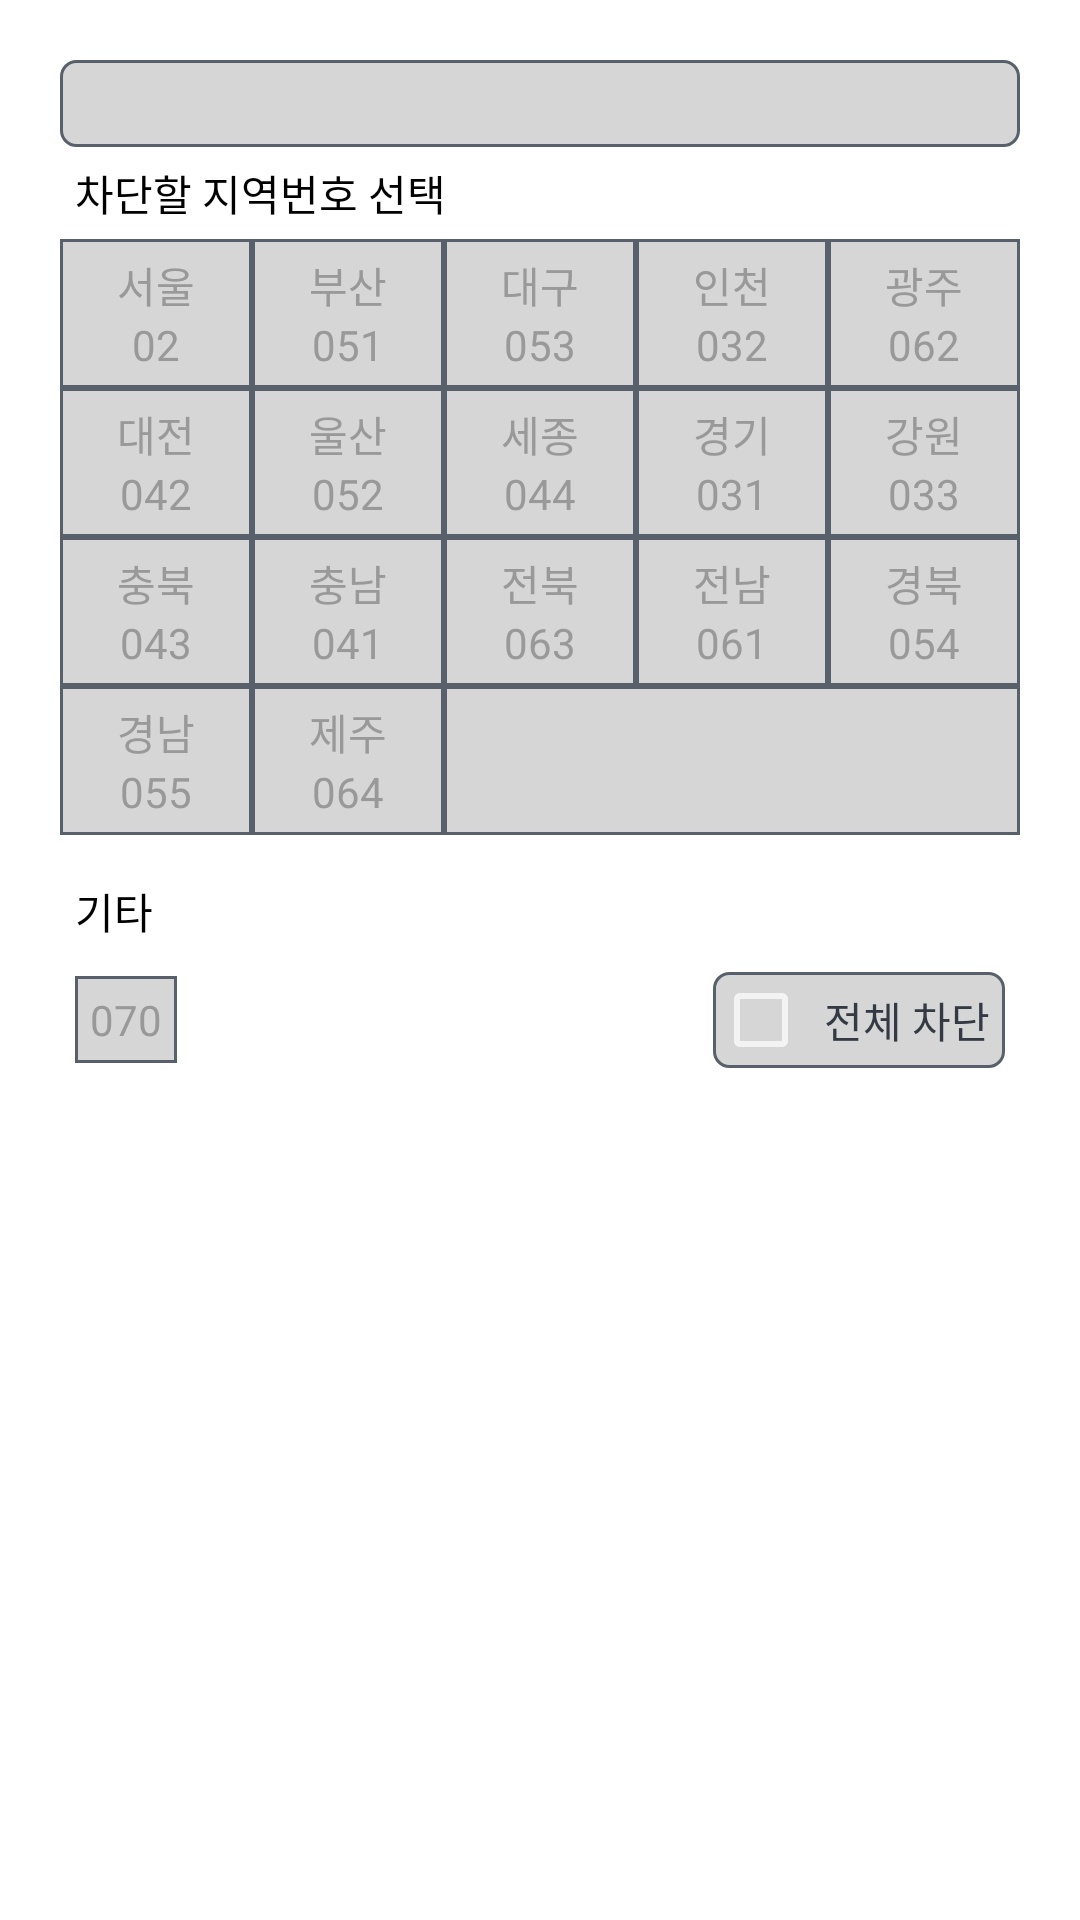

Reconstruct the res/layout file that produces this screen, plus the resources it refers to.
<!-- AndroidManifest.xml: application theme Theme.AppCompat.NoActionBar -->
<!-- res/layout/fragment_area_code.xml -->
<?xml version="1.0" encoding="utf-8"?>
<LinearLayout xmlns:android="http://schemas.android.com/apk/res/android"
    android:orientation="vertical" android:layout_width="match_parent"
    android:padding="20dp"
    android:background="@android:color/white"
    android:gravity="right"
    android:layout_height="match_parent">

    <include layout="@layout/include_str"/>

    <LinearLayout
        android:layout_width="match_parent"
        android:layout_height="wrap_content"
        android:orientation="vertical">


        <TextView
            android:text="@string/block_area"
            android:layout_width="match_parent"
            android:layout_height="wrap_content"
            android:padding="@dimen/base_padding"
            android:textColor="@android:color/black"
            android:id="@+id/textView2" />



    <LinearLayout
        android:layout_width="match_parent"
        android:layout_height="wrap_content"
        android:background="@drawable/black_gray"
        android:orientation="vertical">


    <LinearLayout
        android:layout_width="match_parent"
        android:layout_height="wrap_content"
        android:orientation="horizontal">
        <LinearLayout
            android:id="@+id/area01"
            style="@style/area_layout">

            <TextView
                style="@style/area_text"
                android:text="@string/area_str_01"/>
            <TextView
                style="@style/area_text"
                android:text="@string/area_01"/>

        </LinearLayout>

        <LinearLayout
            android:id="@+id/area02"
            style="@style/area_layout">

            <TextView
                style="@style/area_text"
                android:text="@string/area_str_02"/>
            <TextView
                style="@style/area_text"
                android:text="@string/area_02"/>

        </LinearLayout>

        <LinearLayout
            android:id="@+id/area03"
            style="@style/area_layout">

            <TextView
                style="@style/area_text"
                android:text="@string/area_str_03"/>
            <TextView
                style="@style/area_text"
                android:text="@string/area_03"/>

        </LinearLayout>

        <LinearLayout
            android:id="@+id/area04"
            style="@style/area_layout">

            <TextView
                style="@style/area_text"
                android:text="@string/area_str_04"/>
            <TextView
                style="@style/area_text"
                android:text="@string/area_04"/>

        </LinearLayout>

        <LinearLayout
            android:id="@+id/area05"
            style="@style/area_layout">

            <TextView
                style="@style/area_text"
                android:text="@string/area_str_05"/>
            <TextView
                style="@style/area_text"
                android:text="@string/area_05"/>

        </LinearLayout>
    </LinearLayout>
    <LinearLayout
        android:layout_width="match_parent"
        android:layout_height="wrap_content"
        android:orientation="horizontal">
        <LinearLayout
            android:id="@+id/area06"
            style="@style/area_layout">

            <TextView
                style="@style/area_text"
                android:text="@string/area_str_06"/>
            <TextView
                style="@style/area_text"
                android:text="@string/area_06"/>

        </LinearLayout>

        <LinearLayout
            android:id="@+id/area07"
            style="@style/area_layout">

            <TextView
                style="@style/area_text"
                android:text="@string/area_str_07"/>
            <TextView
                style="@style/area_text"
                android:text="@string/area_07"/>

        </LinearLayout>

        <LinearLayout
            android:id="@+id/area08"
            style="@style/area_layout">

            <TextView
                style="@style/area_text"
                android:text="@string/area_str_08"/>
            <TextView
                style="@style/area_text"
                android:text="@string/area_08"/>

        </LinearLayout>

        <LinearLayout
            android:id="@+id/area09"
            style="@style/area_layout">

            <TextView
                style="@style/area_text"
                android:text="@string/area_str_09"/>
            <TextView
                style="@style/area_text"
                android:text="@string/area_09"/>

        </LinearLayout>

        <LinearLayout
            android:id="@+id/area10"
            style="@style/area_layout">

            <TextView
                style="@style/area_text"
                android:text="@string/area_str_10"/>
            <TextView
                style="@style/area_text"
                android:text="@string/area_10"/>

        </LinearLayout>
    </LinearLayout>
    <LinearLayout
        android:layout_width="match_parent"
        android:layout_height="wrap_content"
        android:orientation="horizontal">
        <LinearLayout
            android:id="@+id/area11"
            style="@style/area_layout">

            <TextView
                style="@style/area_text"
                android:text="@string/area_str_11"/>
            <TextView
                style="@style/area_text"
                android:text="@string/area_11"/>

        </LinearLayout>

        <LinearLayout
            android:id="@+id/area12"
            style="@style/area_layout">

            <TextView
                style="@style/area_text"
                android:text="@string/area_str_12"/>
            <TextView
                style="@style/area_text"
                android:text="@string/area_12"/>

        </LinearLayout>

        <LinearLayout
            android:id="@+id/area13"
            style="@style/area_layout">

            <TextView
                style="@style/area_text"
                android:text="@string/area_str_13"/>
            <TextView
                style="@style/area_text"
                android:text="@string/area_13"/>

        </LinearLayout>

        <LinearLayout
            android:id="@+id/area14"
            style="@style/area_layout">

            <TextView
                style="@style/area_text"
                android:text="@string/area_str_14"/>
            <TextView
                style="@style/area_text"
                android:text="@string/area_14"/>

        </LinearLayout>

        <LinearLayout
            android:id="@+id/area15"
            style="@style/area_layout">

            <TextView
                style="@style/area_text"
                android:text="@string/area_str_15"/>
            <TextView
                style="@style/area_text"
                android:text="@string/area_15"/>

        </LinearLayout>
    </LinearLayout>
    <LinearLayout
        android:layout_width="match_parent"
        android:layout_height="wrap_content"
        android:orientation="horizontal">
        <LinearLayout
            android:id="@+id/area16"
            style="@style/area_layout">

            <TextView
                style="@style/area_text"
                android:text="@string/area_str_16"/>
            <TextView
                style="@style/area_text"
                android:text="@string/area_16"/>

        </LinearLayout>

        <LinearLayout
            android:id="@+id/area17"
            style="@style/area_layout">

            <TextView
                style="@style/area_text"
                android:text="@string/area_str_17"/>
            <TextView
                style="@style/area_text"
                android:text="@string/area_17"/>

        </LinearLayout>


        <LinearLayout
            style="@style/area_layout"
            android:layout_height="match_parent"
            android:layout_weight="3">

        </LinearLayout>
    </LinearLayout>
    </LinearLayout>

    <TextView
        android:text="@string/block_area_etc"
        android:layout_width="match_parent"
        android:layout_height="wrap_content"
        android:layout_marginTop="10dp"
        android:padding="@dimen/base_padding"
        android:textColor="@android:color/black"/>
    <LinearLayout
        android:layout_width="wrap_content"
        android:layout_height="wrap_content"
        android:orientation="horizontal"
        android:gravity="center"
        android:padding="@dimen/base_padding">
    <LinearLayout
        android:id="@+id/area18"
        android:layout_width="wrap_content"
        android:layout_height="wrap_content"
        android:orientation="vertical"
        android:gravity="center"
        android:padding="@dimen/base_padding"
        android:background="@drawable/selector_area_click">

        <TextView
            style="@style/area_text"
            android:text="@string/area_etc"/>

    </LinearLayout>
        <View
            android:layout_width="0dp"
            android:layout_weight="1"
            android:layout_height="1dp"/>
        <CheckBox
            android:id="@+id/cb_area"
            android:layout_width="wrap_content"
            android:layout_height="wrap_content"
            android:textColor="@color/deep_dark_gray"
            android:padding="@dimen/base_padding"
            android:background="@drawable/round_black_gray"
            android:text="@string/select_all"/>
    </LinearLayout>
    </LinearLayout>
</LinearLayout>
<!-- res/layout/include_str.xml (included above) -->
<?xml version="1.0" encoding="utf-8"?>
<TextView xmlns:android="http://schemas.android.com/apk/res/android"
    android:id="@+id/str"
    android:layout_width="match_parent"
    android:layout_height="wrap_content"
    android:gravity="center"
    android:padding="5dp"
    android:background="@drawable/round_black_gray"
    android:textColor="@color/deep_dark_gray"/>
<!-- resources referenced by this layout -->
<resources>
  <color name="deep_dark_gray">#333a43</color>
  <dimen name="base_padding">5dp</dimen>
  <!-- drawable black_gray (drawable) -->
  <?xml version="1.0" encoding="utf-8"?>
          <shape  xmlns:android="http://schemas.android.com/apk/res/android">>
      <solid android:color="@color/border_box"/>
          android:topLeftRadius="30dp"/>
              <stroke android:width="1dp"
                  android:color="@color/light_dark_gray"/>
          </shape>
  <!-- drawable round_black_gray (drawable) -->
  <?xml version="1.0" encoding="utf-8"?>
          <shape  xmlns:android="http://schemas.android.com/apk/res/android">>
      <solid android:color="@color/border_box"/>
      <corners
          android:bottomLeftRadius="5dp"
          android:topLeftRadius="5dp"
          android:bottomRightRadius="5dp"
          android:topRightRadius="5dp"/>
              <stroke android:width="1dp"
                  android:color="@color/light_dark_gray"/>
          </shape>
  <!-- drawable selector_area_click (drawable) -->
  <?xml version="1.0" encoding="utf-8"?>
  <selector  xmlns:android="http://schemas.android.com/apk/res/android">
  
      <item android:state_selected="true" android:drawable="@drawable/black_red" />
      <item android:drawable="@drawable/black_gray" />
  </selector>
  <string name="area_01">02</string>
  <string name="area_02">051</string>
  <string name="area_03">053</string>
  <string name="area_04">032</string>
  <string name="area_05">062</string>
  <string name="area_06">042</string>
  <string name="area_07">052</string>
  <string name="area_08">044</string>
  <string name="area_09">031</string>
  <string name="area_10">033</string>
  <string name="area_11">043</string>
  <string name="area_12">041</string>
  <string name="area_13">063</string>
  <string name="area_14">061</string>
  <string name="area_15">054</string>
  <string name="area_16">055</string>
  <string name="area_17">064</string>
  <string name="area_etc">070</string>
  <string name="area_str_01">서울</string>
  <string name="area_str_02">부산</string>
  <string name="area_str_03">대구</string>
  <string name="area_str_04">인천</string>
  <string name="area_str_05">광주</string>
  <string name="area_str_06">대전</string>
  <string name="area_str_07">울산</string>
  <string name="area_str_08">세종</string>
  <string name="area_str_09">경기</string>
  <string name="area_str_10">강원</string>
  <string name="area_str_11">충북</string>
  <string name="area_str_12">충남</string>
  <string name="area_str_13">전북</string>
  <string name="area_str_14">전남</string>
  <string name="area_str_15">경북</string>
  <string name="area_str_16">경남</string>
  <string name="area_str_17">제주</string>
  <string name="block_area">차단할 지역번호 선택</string>
  <string name="block_area_etc">기타</string>
  <string name="select_all">전체 차단</string>
  <style name="area_layout">
          <item name="android:layout_width">0dp</item>
          <item name="android:layout_weight">1</item>
          <item name="android:layout_height">wrap_content</item>
          <item name="android:gravity">center</item>
          <item name="android:orientation">vertical</item>
          <item name="android:padding">@dimen/base_padding</item>
          <item name="android:background">@drawable/selector_area_click</item>
      </style>
  <style name="area_text">
          <item name="android:layout_width">wrap_content</item>
          <item name="android:layout_height">wrap_content</item>
          <item name="android:textColor">@color/font_gray</item>
      </style>
  <color name="border_box">#d6d6d6</color>
  <color name="light_dark_gray">#58606b</color>
  <!-- drawable black_red (drawable) -->
  <?xml version="1.0" encoding="utf-8"?>
          <shape  xmlns:android="http://schemas.android.com/apk/res/android">>
      <solid android:color="@color/red"/>
          android:topLeftRadius="30dp"/>
              <stroke android:width="1dp"
                  android:color="@color/light_dark_gray"/>
          </shape>
  <color name="font_gray">#999999</color>
  <color name="red">#e30012</color>
</resources>
